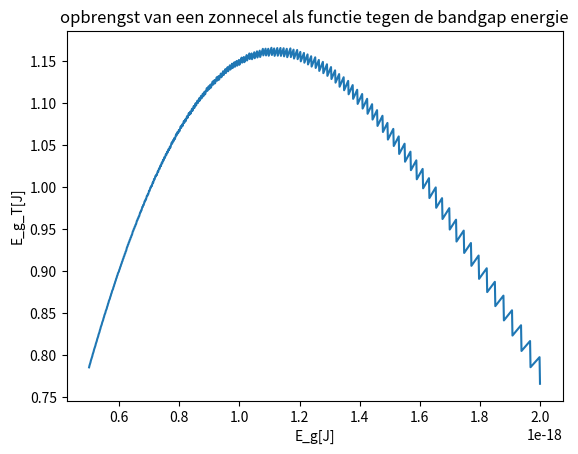

Here is the Python script that generated this plot:
import numpy as np
import matplotlib.pyplot as plt

#constanten:
h = 6.626e-34 # Planck's constant (J·s)
c = 2.998e8 # speed of light (m/s)
k = 1.381e-23 # Boltzmann constant (J/K)
sigma = 5.670e-8 #stefan-boltzmann constant
T = 5800
a = h * c / (k * T) # vereenvoudiging van de som
N = 300
D_labda = 10e-9

# Functie
def E_T(D_labda, N):
    E = 0 
    for i in range(1,N):
        E+= 1/((i*D_labda)**5*(np.exp(h*c/(i*D_labda*k*T))-1))*D_labda

    E = E*2*np.pi*h*c**2
    return E
print(f'Berekende energie met 10nm golflengte:{E_T(10e-9, 300)}')


#nieuwe_D_labda = 3e-9
#nieuwe_N = int(N*D_labda/nieuwe_D_labda)
print(f'Berekende energie met 3nm golflengte:{E_T(D_labda, N)}')


print(f'Berekende energie door wet van stefan-boltzmann:{T**4*sigma}')

import numpy as np
import matplotlib.pyplot as plt

#constanten:
h = 6.626e-34 # Planck's constant (J·s)
c = 2.998e8 # speed of light (m/s)
k = 1.381e-23 # Boltzmann constant (J/K)
sigma = 5.670e-8 #stefan-boltzmann constant
T = 5800
a = h * c / (k * T) # vereenvoudiging van de som
N = 300
D_labda = 10e-9

# Functie
def E_T(D_labda, N):
    E = 0 
    for i in range(1,N+1):
        E+= 1/((i*D_labda)**5*(np.exp(h*c/(i*D_labda*k*T))-1))*D_labda

    E = E*2*np.pi*h*c**2
    return E
print(f'Berekende energie met 10nm golflengte:{E_T(10e-9, 300)}')

nieuwe_D_labda = 3e-9
nieuwe_N = int(N*D_labda/nieuwe_D_labda)
print(f'Berekende energie met 3nm golflengte:{E_T(nieuwe_D_labda, nieuwe_N)}')


print(f'Berekende energie door wet van stefan-boltzmann:{T**4*sigma}')

#constanten:
h = 6.626e-34 # Planck's constant (J·s)
c = 2.998e8 # speed of light (m/s)
k = 1.381e-23 # Boltzmann constant (J/K)
T = 5800
a = h * c / (k * T) # vereenvoudiging van de som

def E_T_2(l0,  Eg):
    Ez = 0
    for i in range(1,int((h*c/(Eg*l0)))):
        Ez += 1/((l0*i)**4*(np.exp(a/(l0*i)-1)))
    Ez = Ez*2*np.pi*c*Eg*l0
    return Ez
    #Eg = 1.1eV
Eg = 1.1*1.602*10**(-19)
b_1 = E_T_2(10e-9, Eg)
print(b_1)

E_g = 1.602E-19 * np.linspace(0.5, 2, 1000)
E_g_T = np.array([])

for i in range(len(E_g)):
    E_g_T = np.append(E_g_T, E_T_2(10e-9, E_g[i]))

idx = np.argmax(E_g_T)

ratio = E_g_T / E_T(10e-9, 300)

Eg_best_J = E_g[idx]
Eg_best_eV = Eg_best_J / 1.602e-19

print("Optimale Eg =", Eg_best_eV, "eV")
print("Max. opbrengst =", E_g_T[idx])

plt.plot(E_g/1.602e-1, ratio)
plt.xlabel("E_g[J]")
plt.ylabel("E_g_T[J]")
plt.title("opbrengst van een zonnecel als functie tegen de bandgap energie")
plt.show()
